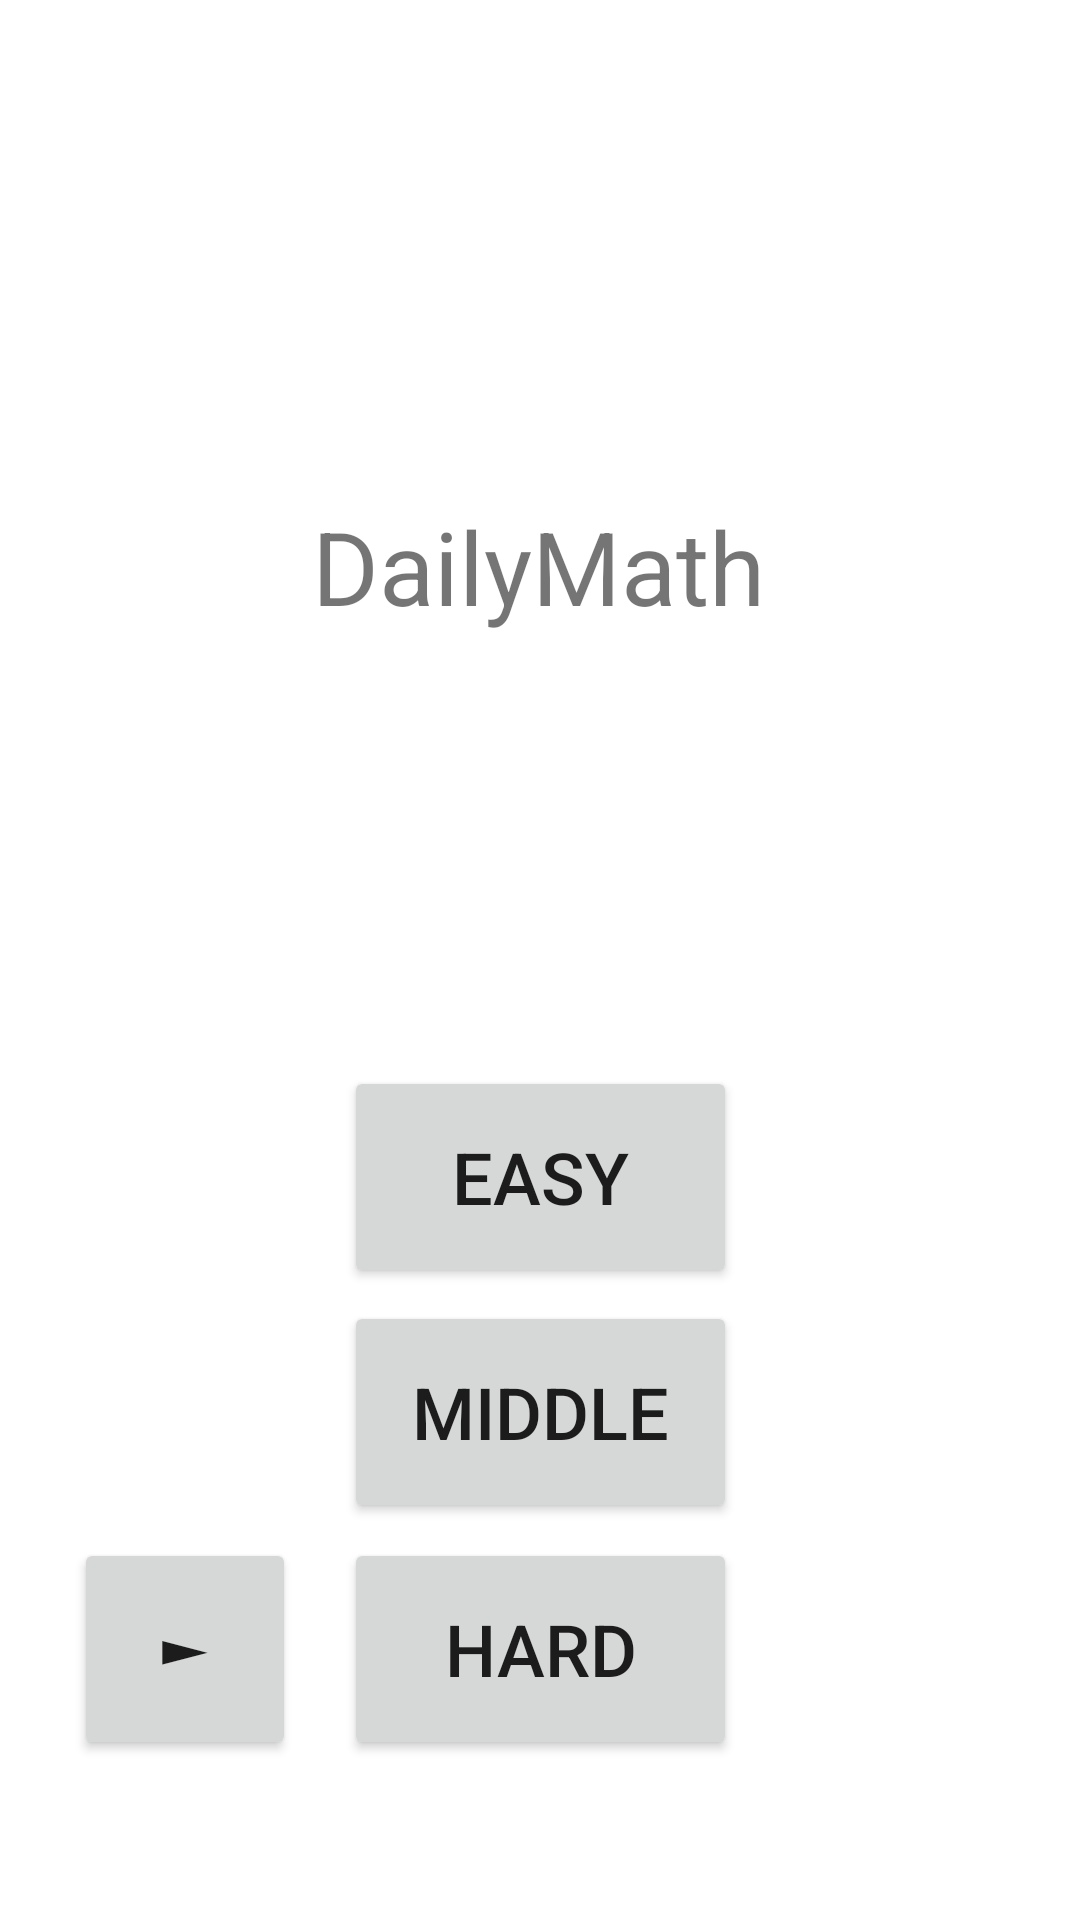

This screen was rendered from an Android layout file. Write that file and the resources it references.
<!-- AndroidManifest.xml: application theme Theme.Q_DailyMath -->
<!-- res/layout/quiz.xml -->
<?xml version="1.0" encoding="utf-8"?>
<androidx.constraintlayout.widget.ConstraintLayout xmlns:android="http://schemas.android.com/apk/res/android"
    xmlns:app="http://schemas.android.com/apk/res-auto"
    xmlns:tools="http://schemas.android.com/tools"
    android:layout_width="match_parent"
    android:layout_height="match_parent">

    <TextView
        android:id="@+id/textView2"
        android:layout_width="wrap_content"
        android:layout_height="wrap_content"
        android:text="DailyMath"
        android:textSize="34sp"
        app:layout_constraintBottom_toBottomOf="parent"
        app:layout_constraintEnd_toEndOf="parent"
        app:layout_constraintHorizontal_bias="0.498"
        app:layout_constraintStart_toStartOf="parent"
        app:layout_constraintTop_toTopOf="parent"
        app:layout_constraintVertical_bias="0.279" />

    <Button
        android:id="@+id/mode1"
        android:layout_width="131dp"
        android:layout_height="74dp"
        android:text="Easy"
        android:textSize="24sp"
        app:layout_constraintBottom_toBottomOf="parent"
        app:layout_constraintEnd_toEndOf="parent"
        app:layout_constraintStart_toStartOf="parent"
        app:layout_constraintTop_toBottomOf="@+id/textView2"
        app:layout_constraintVertical_bias="0.406" />

    <Button
        android:id="@+id/mode2"
        android:layout_width="131dp"
        android:layout_height="74dp"
        android:text="Middle"
        android:textSize="24sp"
        app:layout_constraintBottom_toBottomOf="parent"
        app:layout_constraintEnd_toEndOf="parent"
        app:layout_constraintStart_toStartOf="parent"
        app:layout_constraintTop_toBottomOf="@+id/textView2"
        app:layout_constraintVertical_bias="0.627" />

    <Button
        android:id="@+id/mode3"
        android:layout_width="131dp"
        android:layout_height="74dp"
        android:text="Hard"
        android:textSize="24sp"
        app:layout_constraintBottom_toBottomOf="parent"
        app:layout_constraintEnd_toEndOf="parent"
        app:layout_constraintStart_toStartOf="parent"
        app:layout_constraintTop_toBottomOf="@+id/textView2"
        app:layout_constraintVertical_bias="0.85" />

    <Button
        android:id="@+id/reverse"
        android:layout_width="74dp"
        android:layout_height="74dp"
        android:text="►"
        android:textSize="24sp"
        app:layout_constraintBottom_toBottomOf="parent"
        app:layout_constraintEnd_toEndOf="parent"
        app:layout_constraintHorizontal_bias="0.086"
        app:layout_constraintStart_toStartOf="parent"
        app:layout_constraintTop_toBottomOf="@+id/textView2"
        app:layout_constraintVertical_bias="0.85" />
</androidx.constraintlayout.widget.ConstraintLayout>
<!-- resources referenced by this layout -->
<resources>
  <style name="Theme.Q_DailyMath" parent="Theme.MaterialComponents.DayNight.DarkActionBar">
          
          <item name="colorPrimary">@color/purple_500</item>
          <item name="colorPrimaryVariant">@color/purple_700</item>
          <item name="colorOnPrimary">@color/white</item>
          
          <item name="colorSecondary">@color/teal_200</item>
          <item name="colorSecondaryVariant">@color/teal_700</item>
          <item name="colorOnSecondary">@color/black</item>
          
          <item name="android:statusBarColor">?attr/colorPrimaryVariant</item>
          
      </style>
  <!-- not gathered from this repository: default colours our renderer supplied (Android Studio template values) -->
  <color name="purple_500">#FF6200EE</color>
  <color name="purple_700">#FF3700B3</color>
  <color name="teal_200">#FF03DAC5</color>
  <color name="teal_700">#FF018786</color>
  <color name="black">#FF000000</color>
  <color name="white">#FFFFFFFF</color>
</resources>
